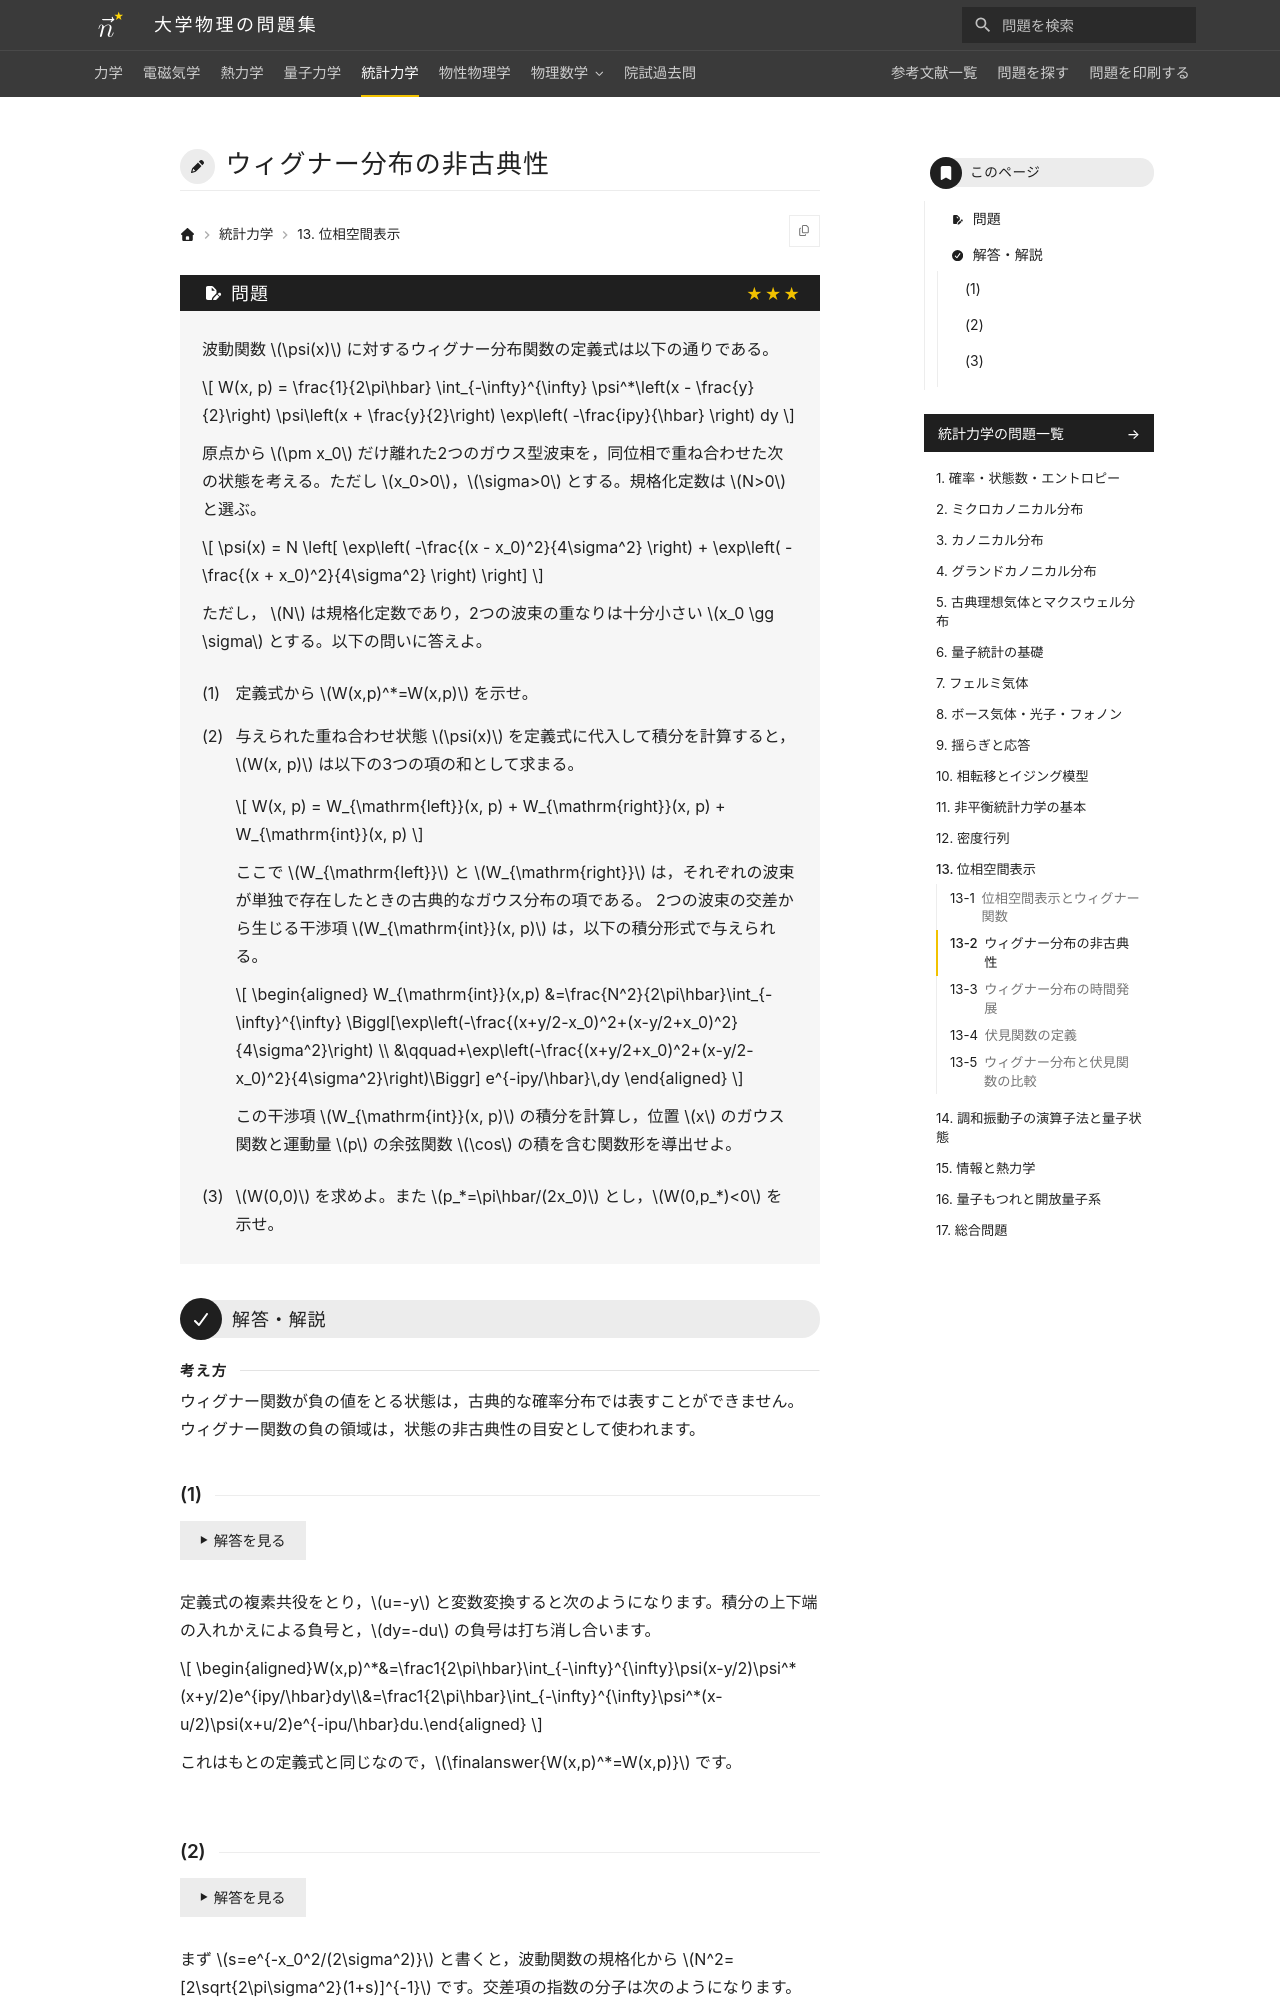

repository: Nanana-2/physics-site · page: 05statistical_mechanics/13/13_020/index.html · generator: mkdocs

---
tags:
  - 発展
---

# ウィグナー分布の非古典性

## 問題
波動関数 $\psi(x)$ に対するウィグナー分布関数の定義式は以下の通りである。

$$
W(x, p) = \frac{1}{2\pi\hbar} \int_{-\infty}^{\infty} \psi^*\left(x - \frac{y}{2}\right) \psi\left(x + \frac{y}{2}\right) \exp\left( -\frac{ipy}{\hbar} \right) dy
$$

原点から $\pm x_0$ だけ離れた2つのガウス型波束を，同位相で重ね合わせた次の状態を考える。ただし $x_0>0$，$\sigma>0$ とする。規格化定数は $N>0$ と選ぶ。

$$
\psi(x) = N \left[ \exp\left( -\frac{(x - x_0)^2}{4\sigma^2} \right) + \exp\left( -\frac{(x + x_0)^2}{4\sigma^2} \right) \right]
$$

ただし， $N$ は規格化定数であり，2つの波束の重なりは十分小さい $x_0 \gg \sigma$ とする。以下の問いに答えよ。

(1) 定義式から $W(x,p)^*=W(x,p)$ を示せ。

(2) 与えられた重ね合わせ状態 $\psi(x)$ を定義式に代入して積分を計算すると， $W(x, p)$ は以下の3つの項の和として求まる。

$$
W(x, p) = W_{\mathrm{left}}(x, p) + W_{\mathrm{right}}(x, p) + W_{\mathrm{int}}(x, p)
$$

ここで $W_{\mathrm{left}}$ と $W_{\mathrm{right}}$ は，それぞれの波束が単独で存在したときの古典的なガウス分布の項である。
2つの波束の交差から生じる干渉項 $W_{\mathrm{int}}(x, p)$ は，以下の積分形式で与えられる。

$$
\begin{aligned}
W_{\mathrm{int}}(x,p)
&=\frac{N^2}{2\pi\hbar}\int_{-\infty}^{\infty}
\Biggl[\exp\left(-\frac{(x+y/2-x_0)^2+(x-y/2+x_0)^2}{4\sigma^2}\right) \\
&\qquad+\exp\left(-\frac{(x+y/2+x_0)^2+(x-y/2-x_0)^2}{4\sigma^2}\right)\Biggr]
e^{-ipy/\hbar}\,dy
\end{aligned}
$$

この干渉項 $W_{\mathrm{int}}(x, p)$ の積分を計算し，位置 $x$ のガウス関数と運動量 $p$ の余弦関数 $\cos$ の積を含む関数形を導出せよ。

(3) $W(0,0)$ を求めよ。また $p_*=\pi\hbar/(2x_0)$ とし，$W(0,p_*)<0$ を示せ。

---

## 解答・解説

<div class="approach" markdown>
ウィグナー関数が負の値をとる状態は，古典的な確率分布では表すことができません。ウィグナー関数の負の領域は，状態の非古典性の目安として使われます。
</div>
